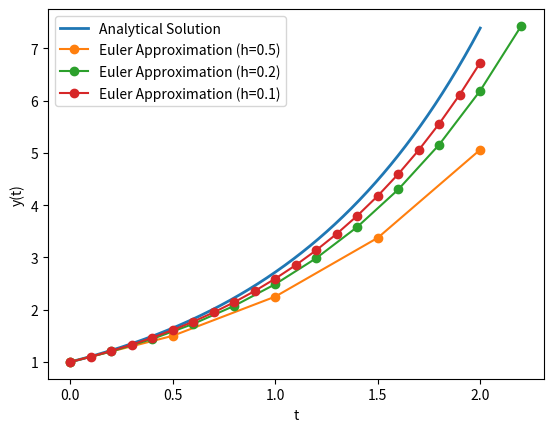

Python code for this plot:
import numpy as np
import matplotlib.pyplot as plt

def euler_method(f, y0, t0, tn, h):
    t_values = [t0]
    y_values = [y0]
    
    t = t0
    y = y0
    
    while t < tn:
        y = y + h * f(t, y)
        t = t + h
        t_values.append(t)
        y_values.append(y)
        
    return t_values, y_values

# 微分方程式の右辺
def f(t, y):
    return y

# 解析解
def analytical_solution(t):
    return np.exp(t)

# 初期値とパラメータ
y0 = 1
t0 = 0
tn = 2
h_values = [0.5, 0.2, 0.1]  # 様々なhの値

# グラフ描画
fig, ax = plt.subplots()

# 解析解を計算してプロット
t_analytical = np.linspace(t0, tn, 500)
y_analytical = analytical_solution(t_analytical)
ax.plot(t_analytical, y_analytical, label='Analytical Solution', linewidth=2)

# 異なるhの値でオイラー法を適用
for h in h_values:
    t_values, y_values = euler_method(f, y0, t0, tn, h)
    ax.plot(t_values, y_values, label=f'Euler Approximation (h={h})', marker='o')

ax.set_xlabel('t')
ax.set_ylabel('y(t)')
ax.legend()

